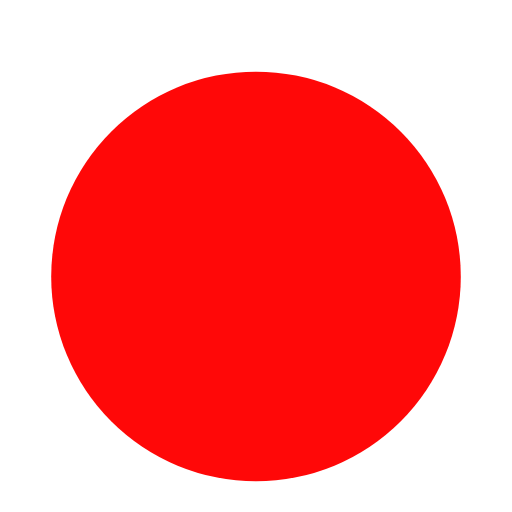
t = 0.00 s
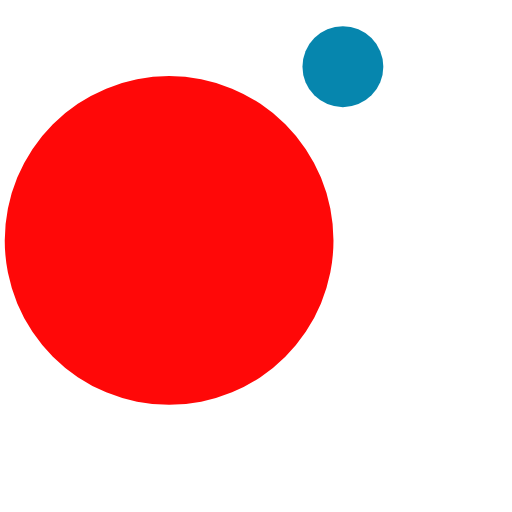
t = 0.15 s
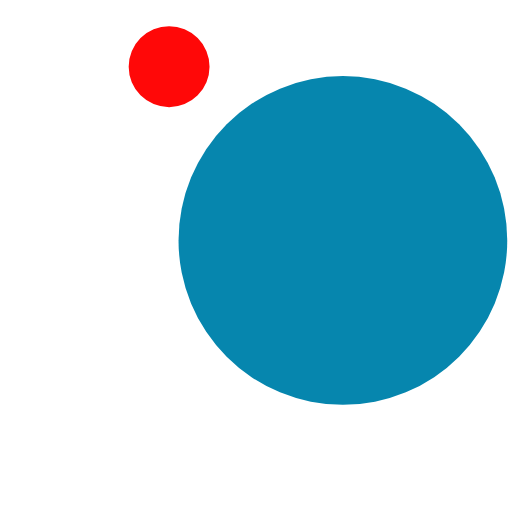
t = 0.45 s
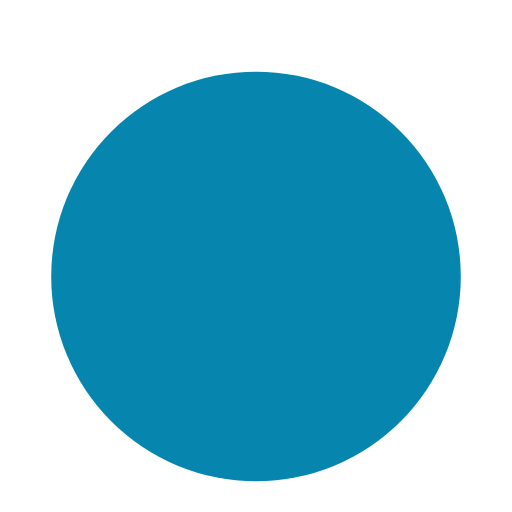
t = 0.60 s
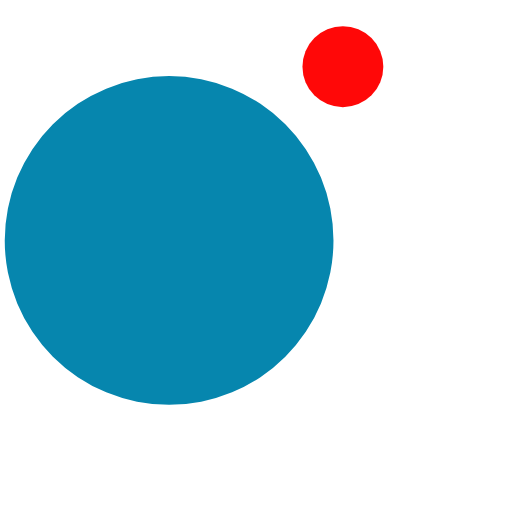
t = 0.75 s
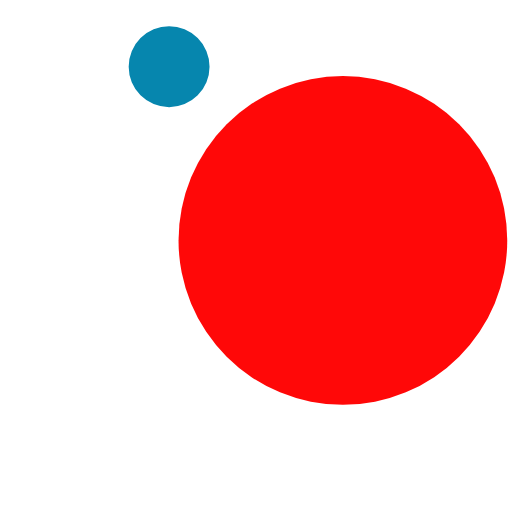
t = 1.05 s

The animated SVG that drew these frames (rendered in a browser with its animation timeline set to each time). Animation: 4 SMIL elements (animate=2,animateTransform=2); one cycle of 1.20 s, repeats indefinitely.

<svg width="200px"  height="200px"  xmlns="http://www.w3.org/2000/svg" viewBox="0 0 100 100" preserveAspectRatio="xMidYMid" class="lds-ball2" style="background: none;"><g ng-attr-transform="translate(0,{{config.dy}})" transform="translate(0,-20)"><circle cx="50" ng-attr-cy="{{config.cy}}" r="21.32" ng-attr-fill="{{config.c1}}" cy="26" fill="#0686ae" transform="rotate(94.7535 50 50)"><animateTransform attributeName="transform" type="rotate" calcMode="linear" values="0 50 50;360 50 50" keyTimes="0;1" dur="1.2s" begin="0s" repeatCount="indefinite"></animateTransform><animate attributeName="r" calcMode="spline" values="0;40;0" keyTimes="0;0.5;1" dur="1.2" keySplines="0.2 0 0.8 1;0.2 0 0.8 1" begin="0s" repeatCount="indefinite"></animate></circle><circle cx="50" ng-attr-cy="{{config.cy}}" r="18.68" ng-attr-fill="{{config.c2}}" cy="26" fill="#ff0808" transform="rotate(274.753 50 50)"><animateTransform attributeName="transform" type="rotate" calcMode="linear" values="180 50 50;540 50 50" keyTimes="0;1" dur="1.2s" begin="0s" repeatCount="indefinite"></animateTransform><animate attributeName="r" calcMode="spline" values="40;0;40" keyTimes="0;0.5;1" dur="1.2" keySplines="0.2 0 0.8 1;0.2 0 0.8 1" begin="0s" repeatCount="indefinite"></animate></circle></g></svg>